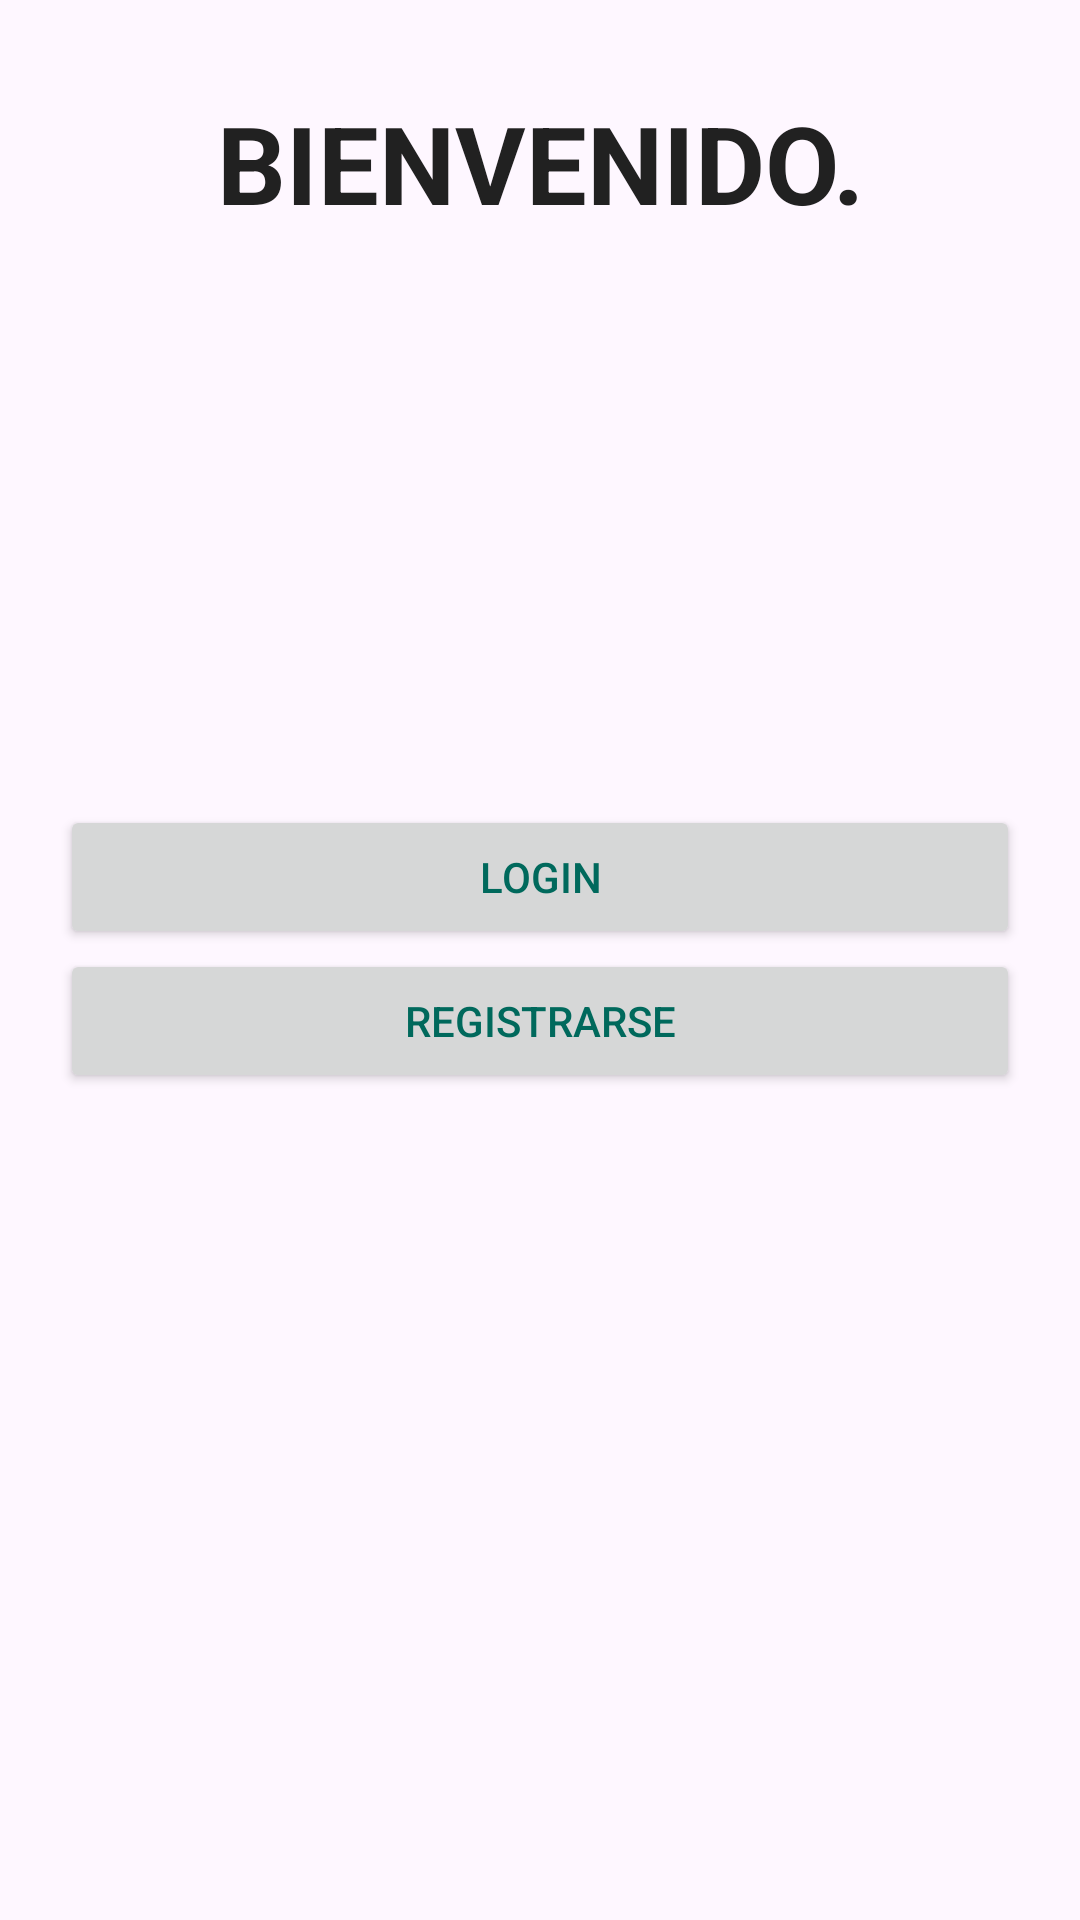

Reconstruct the res/layout file that produces this screen, plus the resources it refers to.
<!-- AndroidManifest.xml: application theme Theme.Proyecto_PMMD -->
<!-- res/layout/activity_login.xml -->
<?xml version="1.0" encoding="utf-8"?>
<androidx.constraintlayout.widget.ConstraintLayout xmlns:android="http://schemas.android.com/apk/res/android"
    xmlns:app="http://schemas.android.com/apk/res-auto"
    xmlns:tools="http://schemas.android.com/tools"
    android:layout_width="match_parent"
    android:layout_height="match_parent"
    android:background="@drawable/digimon_img"
    android:padding="10dp"
    tools:context=".LoginActivity">

    <LinearLayout
        android:id="@+id/id_layout_login"
        android:layout_width="match_parent"
        android:layout_height="match_parent"
        android:orientation="vertical"
        app:layout_constraintBottom_toBottomOf="parent"
        app:layout_constraintEnd_toEndOf="parent"
        app:layout_constraintStart_toStartOf="parent"
        app:layout_constraintTop_toTopOf="parent">

        <TextView
            android:id="@+id/tv_started_title"
            android:layout_width="match_parent"
            android:layout_height="wrap_content"
            android:layout_gravity="top"
            android:layout_margin="20dp"
            android:gravity="center"
            android:text="@string/text_started_title"
            android:textColor="#212121"
            android:textSize="36sp"
            android:textStyle="bold" />

        <ImageView
            android:layout_width="150dp"
            android:layout_height="150dp"
            android:layout_gravity="center"
            android:src="@drawable/img_icon_login" />

        <androidx.appcompat.widget.AppCompatButton
            android:id="@+id/id_btn_login"
            android:layout_width="match_parent"
            android:layout_height="wrap_content"
            android:layout_marginStart="10dp"
            android:layout_marginTop="20dp"
            android:layout_marginEnd="10dp"
            android:text="@string/text_btn_login"
            android:textColor="#00695C" />

        <androidx.appcompat.widget.AppCompatButton
            android:id="@+id/id_btn_register"
            android:layout_width="match_parent"
            android:layout_height="wrap_content"
            android:layout_marginStart="10dp"
            android:layout_marginEnd="10dp"
            android:text="@string/text_btn_register"
            android:textColor="#00695C" />

    </LinearLayout>
</androidx.constraintlayout.widget.ConstraintLayout>
<!-- resources referenced by this layout -->
<resources>
  <string name="text_btn_login">Login</string>
  <string name="text_btn_register">REGISTRARSE</string>
  <string name="text_started_title">BIENVENIDO.</string>
  <style name="Theme.Proyecto_PMMD" parent="Base.Theme.Proyecto_PMMD" />
  <style name="Base.Theme.Proyecto_PMMD" parent="Theme.Material3.DayNight.NoActionBar">
          
          <item name="colorPrimary">@color/primary_color</item>
          <item name="colorPrimaryVariant">@color/primary_color</item>
          <item name="colorOnPrimary">@color/white</item>
          
          <item name="colorSecondary">@color/teal_200</item>
          <item name="colorSecondaryVariant">@color/teal_700</item>
          <item name="colorOnSecondary">@color/black</item>
          
          <item name="android:statusBarColor">?attr/colorPrimaryVariant</item>
      </style>
  <color name="primary_color">#00C9B8</color>
  <color name="white">#FFFFFFFF</color>
  <color name="teal_200">#FF03DAC5</color>
  <color name="teal_700">#FF018786</color>
  <color name="black">#000000</color>
</resources>
